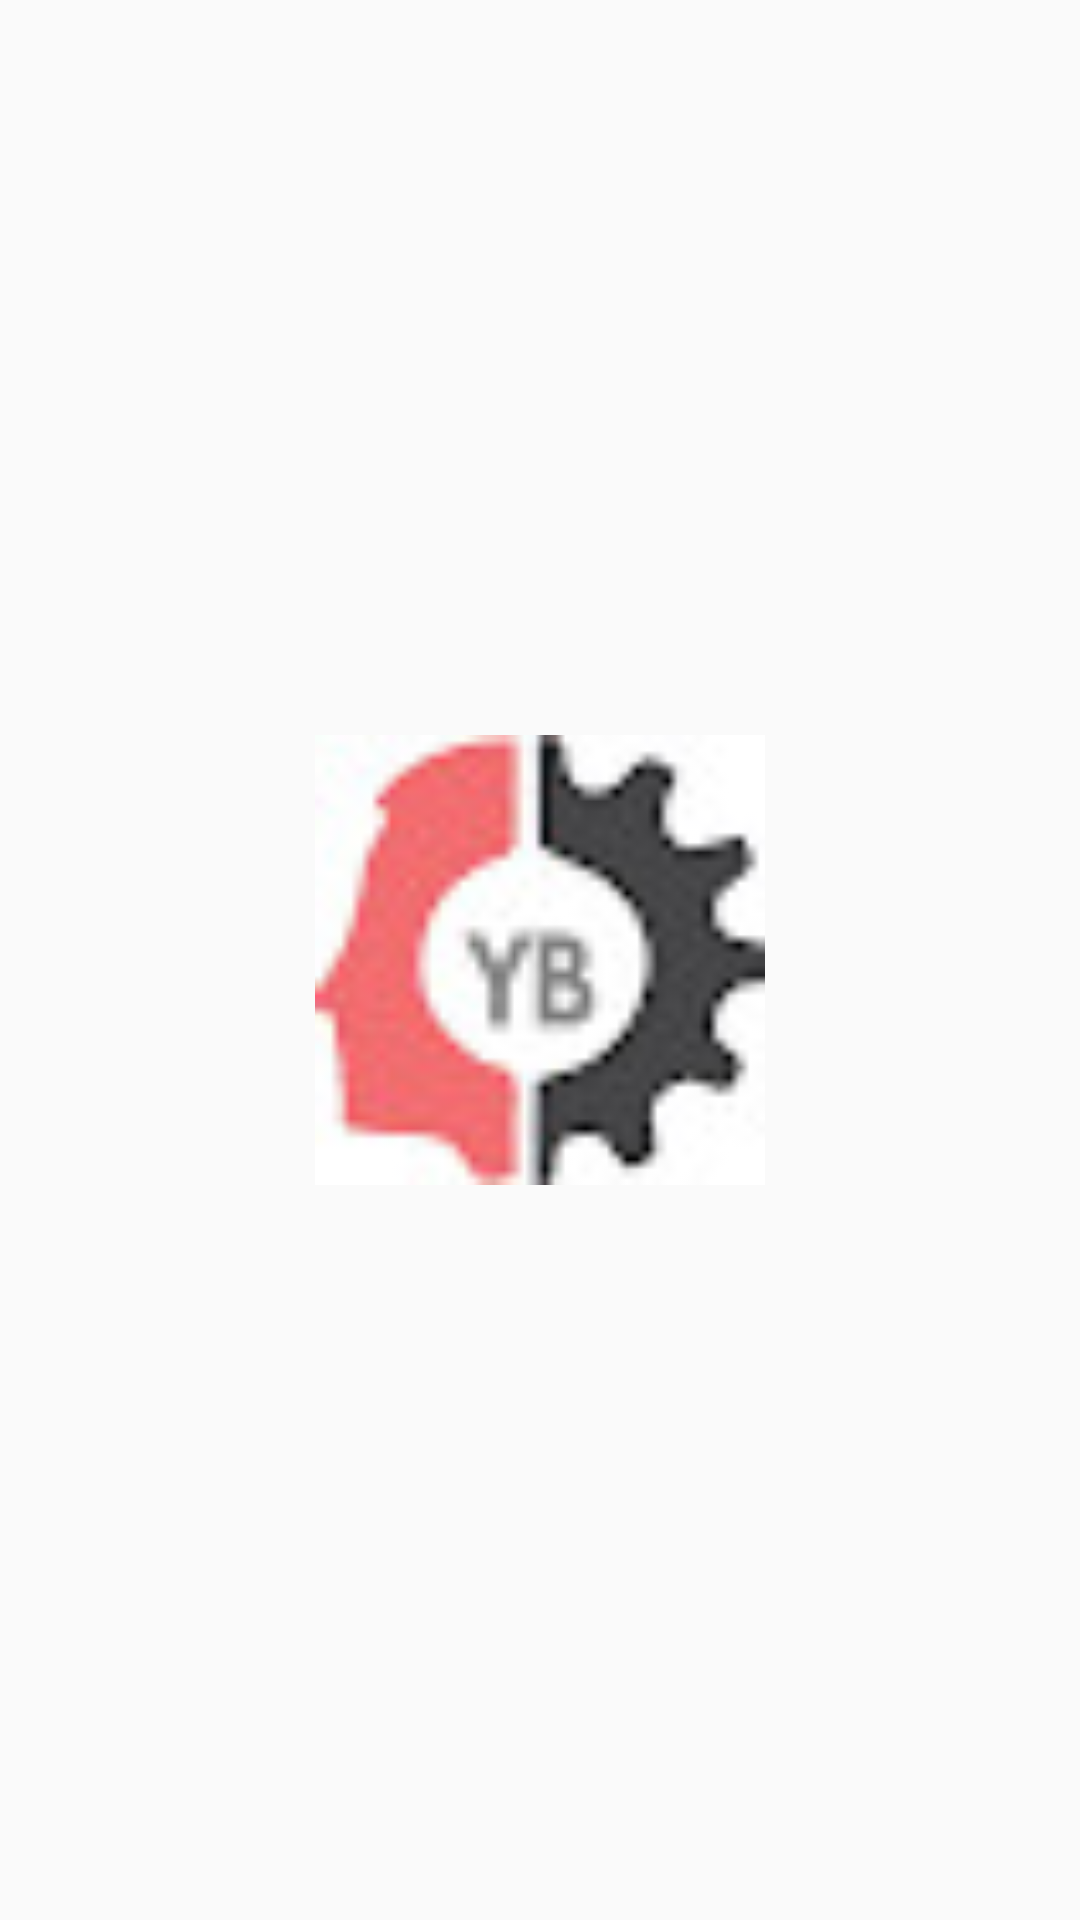

This screen was rendered from an Android layout file. Write that file and the resources it references.
<!-- AndroidManifest.xml: activity theme Theme.AppCompat.Light.NoActionBar -->
<!-- res/layout/activity_splash.xml -->
<?xml version="1.0" encoding="utf-8"?>
<RelativeLayout xmlns:android="http://schemas.android.com/apk/res/android"
    android:layout_width="match_parent"
    android:layout_height="match_parent">

    <ImageView
        android:layout_width="150dp"
        android:layout_height="150dp"
        android:src="@drawable/yb"
        android:layout_centerInParent="true" />

</RelativeLayout>
<!-- resources referenced by this layout -->
<resources>
  <!-- drawable yb: jpg bitmap (drawable, 2043 bytes) -->
</resources>
